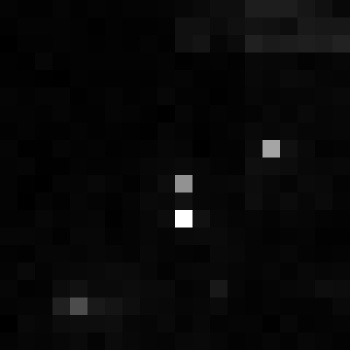

Data behind this chart, as committed beside it:
, xmin, ymin, lat, lon, area, perimeter, max_nanowatts, min_nanowatts, moonlight_illumination, clear_sky_confidence, mean_nanowatts
0, 1045, 3232, -6.169, -6.169, 1.0, 0.0, 11.16, 0.1645, 11.83, 0.0, 0.6426
